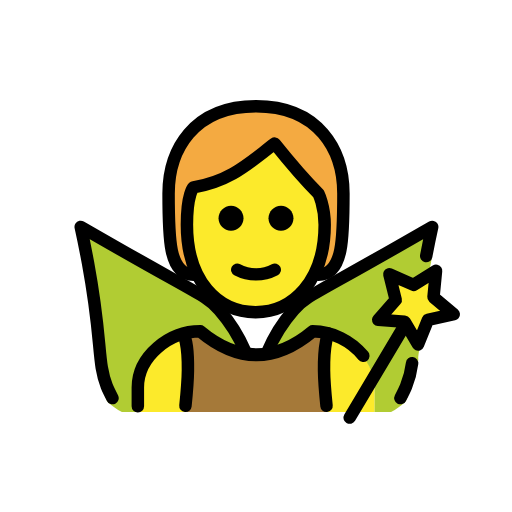
t = 0.00 s
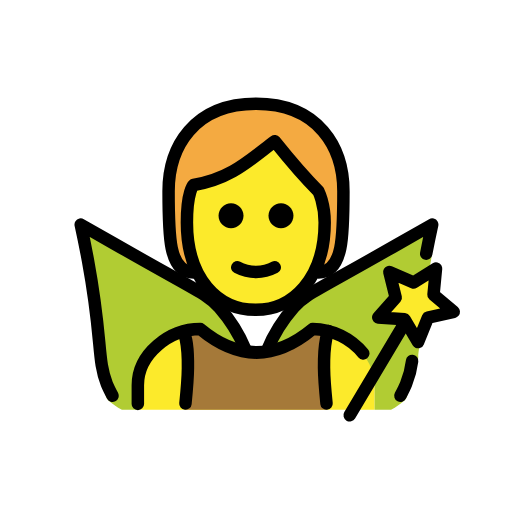
t = 0.48 s
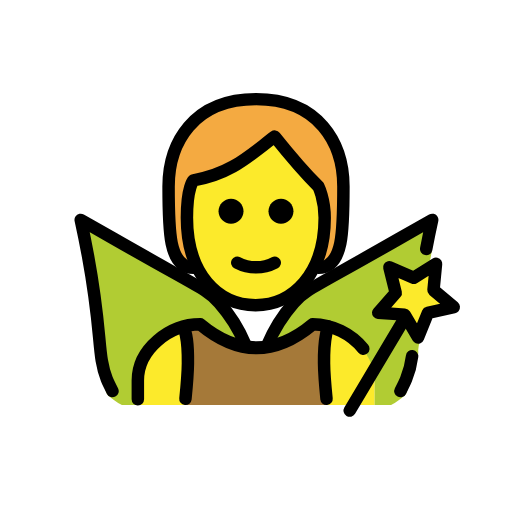
t = 1.43 s
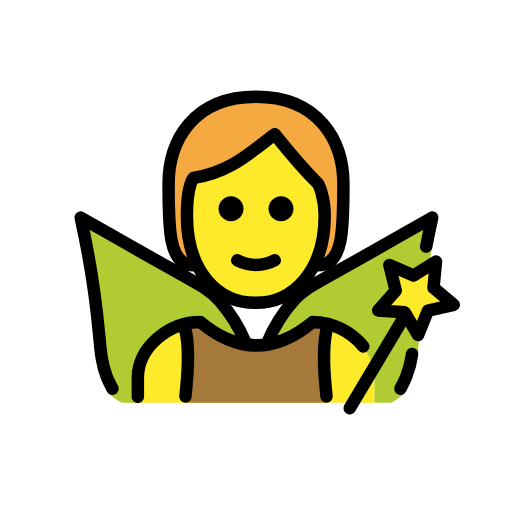
t = 1.90 s
t = 2.38 s: frame unchanged from t = 1.43 s, image omitted
t = 3.33 s: frame unchanged from t = 0.48 s, image omitted

The animated SVG that drew these frames (rendered in a browser with its animation timeline set to each time). Animation: 1 SMIL element (animateTransform=1); one cycle of 3.80 s, repeats indefinitely.

<?xml version='1.0' encoding='utf-8'?>
<svg xmlns="http://www.w3.org/2000/svg" id="emoji" viewBox="-5 -5 82 82" version="1.1" width="200" height="200" role="img">
  <title>OpenMoji: fairy</title><g><g id="hair">
    <path fill="#F4AA41" d="M26,39c-4,0-4-6-4-13s4-14,14-14s14,7,14,14s0,13-4,13" />
  </g>
  <g id="skin">
    <path fill="#FCEA2B" d="M24.9365,31c0,9,4.9365,14,11,14C41.873,45,47,40,47,31c0-3-1-5.0005-1-5.0005c-3-2.9995-7-8-7-8 c-4,3-7,6-13,7.0005C26,25,24.9365,25.9995,24.9365,31z" />
    <path fill="#FCEA2B" d="M17,61v-4c0-4.9941,5.0078-9,10-9c6,5,12,5,18,0c4.9941,0,10,4.0059,10,9v4" />
  </g>
  <g id="color">
    <path fill="#B1CC33" d="M64.2206,31.343c-0.28,1.27,0.3061,2.9919-0.1539,5.4719c-0.46,2.52-0.6695,4.4305-1.0495,7.7605 c-0.67,6.01-1.0319,6.9518-1.0219,7.9518c-0.042,1.0297-1.5076,5.1479-1.7648,6.1458c-0.0487,0.1797-0.1157,0.354-0.2,0.52 c-0.0507,0.0841-0.1075,0.1643-0.17,0.24c-0.681,0.6066-1.4292,1.1334-2.23,1.57L55,61v-3.8327c0-4.99-4.9294-9.0043-9.9294-9.0043 c-2.1181,1.9044-4.7324,3.1699-7.54,3.65c0.9864-2.6874,2.5225-5.1396,4.51-7.2c1.35-1.35,6.54-4.33,16.87-10.25 C61.1305,33.093,62.9706,32.043,64.2206,31.343z" />
    <path fill="#B1CC33" d="M34.6206,51.8131c-2.8121-0.4755-5.4307-1.7415-7.55-3.65c-4.99,0-10,4.01-10,9v3.84h-2.55 c-0.805-0.4348-1.5567-0.9617-2.24-1.57c-0.0574-0.0772-0.1108-0.1573-0.16-0.24c-0.0937-0.1617-0.1612-0.3372-0.2-0.52 c-0.2626-0.9972-0.4168-2.0197-0.46-3.05c0.02-1-0.38-4-1.05-10.01c-0.37-3.33-0.85-5.98-1.32-8.5c-0.46-2.48-0.88-4.5-1.16-5.77 c1.24,0.7,3.08,1.75,5.3,3.02c10.33,5.92,15.52,8.9,16.87,10.25c1.891,1.96,3.3761,4.2743,4.37,6.81L34.6206,51.8131z" />
    <polygon fill="#FCEA2B" points="61.9508,50.163 59.7998,46.514 55.5748,46.218 58.3798,43.045 57.3558,38.935 61.2408,40.622 64.8328,38.378 64.4288,42.594 67.6728,45.317 63.5388,46.236" />
    <path fill="#A57939" d="M24.7,61c0.1979-1.9479,0.3825-5.3371,0.3971-6.6899c0.0484-4.4969-0.7975-5.8392-0.7975-5.8392 c0.904-0.2618,1.8406-0.4026,2.7767-0.4026c6,5,12,5,18,0c0.8579,0.0117,1.7011,0.1266,2.5139,0.3363l0.0006,0.0002 c0,0-0.7422,1.4085-0.6938,5.9054c0.0146,1.3528,0.1992,4.742,0.3971,6.6899" />
  </g>
  <g id="line">
    <path fill="none" stroke="#000000" stroke-linecap="round" stroke-linejoin="round" stroke-width="2" d="M26,39c-4,0-4-6-4-13 s4-14,14-14s14,7,14,14s0,13-4,13" />
    <path fill="none" stroke="#000000" stroke-linejoin="round" stroke-width="2" d="M24.9365,31c0,9,4.9365,14,11,14 C41.873,45,47,40,47,31c0-3-1-5.0005-1-5.0005c-3-2.9995-7-8-7-8c-4,3-7,6-13,7.0005C26,25,24.9365,25.9995,24.9365,31z" />
    <path fill="none" stroke="#000000" stroke-linecap="round" stroke-linejoin="round" stroke-width="2" d="M37.7929,51.4488 c1.0309-2.496,2.4667-4.8047,4.2495-6.8331c1.983-2.2291,2.9034-2.25,16.8669-10.2481c2.2246-1.2743,4.0655-2.3206,5.3082-3.0253 c-0.2364,1.0767-0.5789,2.685-0.9563,4.6577" />
    <path fill="none" stroke="#000000" stroke-linecap="round" stroke-linejoin="round" stroke-width="2" d="M59.1293,58.7552 c0.0972-0.1878,0.7619-1.5115,0.9072-1.88c0.4825-1.1863,0.8064-2.4301,0.9641-3.6992" />
    <path fill="none" stroke="#000000" stroke-linecap="round" stroke-linejoin="round" stroke-width="2" d="M13.0155,58.7552 c-0.0973-0.1878-0.7619-1.5115-0.9072-1.88c-1.5871-4.025-0.647-6.9374-3.0149-19.7594c-0.4587-2.4838-0.8866-4.5-1.1662-5.7736 c1.2428,0.7047,3.0837,1.751,5.3083,3.0253c13.9634,7.998,14.8839,8.019,16.8668,10.2481c1.7273,1.9632,3.1284,4.1908,4.15,6.5979" />
    <line x1="59.4341" x2="51.0052" y1="47.742" y2="61.8825" fill="none" stroke="#000000" stroke-linecap="round" stroke-linejoin="round" stroke-width="2" />
    <polygon fill="none" stroke="#000000" stroke-linecap="round" stroke-linejoin="round" stroke-width="2" points="61.9508,50.163 59.7998,46.514 55.5748,46.218 58.3798,43.045 57.3558,38.935 61.2408,40.622 64.8328,38.378 64.4288,42.594 67.6728,45.317 63.5388,46.236" />
    <path fill="none" stroke="#000000" stroke-linecap="round" stroke-linejoin="round" stroke-width="2" d="M17.0763,60.0683v-3 c0-4.9941,5.0078-9,10-9c6,5,12,5,18,0c3.1629,0.0432,6.1254,1.4887,8.1051,3.915" />
    <path fill="none" stroke="#000000" stroke-linecap="round" stroke-linejoin="round" stroke-width="2" d="M24.41,48.6432 c0,0,0.7355,1.17,0.6871,5.6669C25.0825,55.6629,24.8979,58.0521,24.7,60" />
    <path fill="none" stroke="#000000" stroke-linecap="round" stroke-linejoin="round" stroke-width="2" d="M47.5908,48.4047 c0,0-0.7422,1.4085-0.6938,5.9054c0.0146,1.3528,0.1992,3.742,0.3971,5.6899" />
    <path d="M42.0003,29.9424c0,1.1046-0.8954,2-2,2s-2-0.8954-2-2s0.8954-2,2-2S42.0003,28.8378,42.0003,29.9424" />
    <path d="M34.0003,29.9424c0,1.1046-0.8954,2-2,2s-2-0.8954-2-2s0.8954-2,2-2C33.1049,27.9424,34.0003,28.8378,34.0003,29.9424" />
    <path fill="none" stroke="#000000" stroke-linecap="round" stroke-linejoin="round" stroke-width="2" d="M33.0003,38.1924 c1.875,1,4.125,1,6,0" />
  </g>
<animateTransform attributeName="transform" type="translate" values="0 0;0 -1.5;0 0" dur="3.8s" repeatCount="indefinite" /></g></svg>
